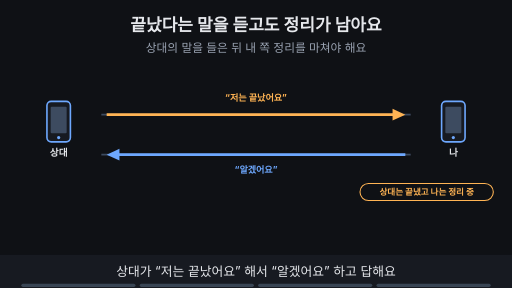
t = 0.00 s
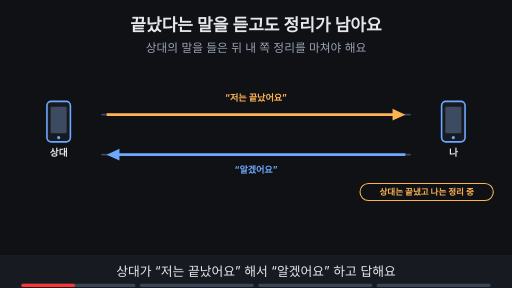
t = 1.76 s
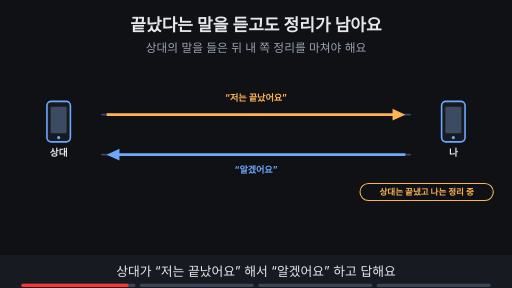
t = 3.53 s
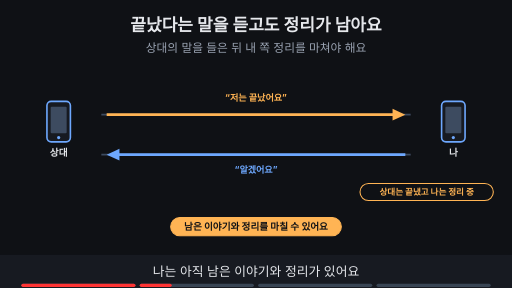
t = 4.80 s
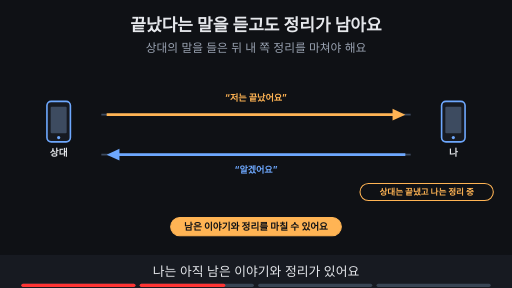
t = 6.56 s
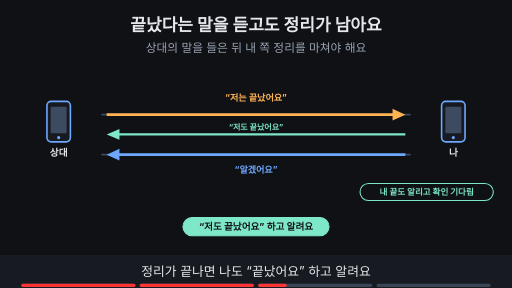
t = 8.44 s

The animated SVG that drew these frames (rendered in a browser with its animation timeline set to each time). Animation: 12 SMIL elements (animate=12); frames cover the first 8.44 s, repeats indefinitely.

<svg xmlns="http://www.w3.org/2000/svg" viewBox="0 0 960 540" width="960" height="540" font-family="-apple-system,'Apple SD Gothic Neo','Segoe UI',sans-serif">
<title>끝났다는 말을 듣고도 정리가 남아요</title>
<rect width="960" height="540" fill="#0f1115"/>
<text x="480" y="58" text-anchor="middle" font-size="32" font-weight="700" fill="#e6e8ec">끝났다는 말을 듣고도 정리가 남아요</text>
<text x="480" y="98" text-anchor="middle" font-size="22" fill="#9aa3b2">상대의 말을 들은 뒤 내 쪽 정리를 마쳐야 해요</text>
<rect x="88" y="190" width="44" height="76" rx="8" fill="#171a21" stroke="#6ea8fe" stroke-width="3"/><rect x="95" y="200" width="30" height="50" rx="2" fill="#3d4b60"/><circle cx="110" cy="258" r="3" fill="#6ea8fe"/><text x="110" y="292" text-anchor="middle" font-size="18" font-weight="700" fill="#e6e8ec">상대</text><rect x="828" y="190" width="44" height="76" rx="8" fill="#171a21" stroke="#6ea8fe" stroke-width="3"/><rect x="835" y="200" width="30" height="50" rx="2" fill="#3d4b60"/><circle cx="850" cy="258" r="3" fill="#6ea8fe"/><text x="850" y="292" text-anchor="middle" font-size="18" font-weight="700" fill="#e6e8ec">나</text><line x1="190" y1="215" x2="770" y2="215" stroke="#3d4b60" stroke-width="3"/><line x1="190" y1="290" x2="770" y2="290" stroke="#3d4b60" stroke-width="3"/><g><line x1="200" y1="215" x2="744" y2="215" stroke="#ffb454" stroke-width="5"/><polygon points="760,215 736,204 736,226" fill="#ffb454"/><text x="480" y="190" text-anchor="middle" font-size="17" font-weight="700" fill="#ffb454">“저는 끝났어요”</text></g><g><line x1="760" y1="290" x2="216" y2="290" stroke="#6ea8fe" stroke-width="5"/><polygon points="200,290 224,279 224,301" fill="#6ea8fe"/><text x="480" y="325" text-anchor="middle" font-size="17" font-weight="700" fill="#6ea8fe">“알겠어요”</text></g><g opacity="1"><animate attributeName="opacity" values="1;1;0;0" keyTimes="0;0.485;0.500;1" dur="15s" repeatCount="indefinite"/><rect x="675" y="344" width="250" height="32" rx="16" fill="#0f1115" stroke="#ffb454" stroke-width="2"/><text x="800" y="365.76" text-anchor="middle" font-size="16" font-weight="700" fill="#ffb454">상대는 끝냈고 나는 정리 중</text></g><g opacity="0"><animate attributeName="opacity" values="0;0;1;1;0;0" keyTimes="0;0.250;0.265;0.485;0.500;1" dur="15s" repeatCount="indefinite"/><rect x="320" y="408" width="320" height="34" rx="17" fill="#ffb454" stroke="#ffb454" stroke-width="2"/><text x="480" y="431.48" text-anchor="middle" font-size="18" font-weight="700" fill="#0f1115">남은 이야기와 정리를 마칠 수 있어요</text></g><g opacity="0"><animate attributeName="opacity" values="0;0;1;1;0;0" keyTimes="0;0.500;0.515;0.735;0.750;1" dur="15s" repeatCount="indefinite"/><rect x="675" y="344" width="250" height="32" rx="16" fill="#0f1115" stroke="#7ee7c7" stroke-width="2"/><text x="800" y="365.76" text-anchor="middle" font-size="16" font-weight="700" fill="#7ee7c7">내 끝도 알리고 확인 기다림</text><line x1="760" y1="252" x2="216" y2="252" stroke="#7ee7c7" stroke-width="4"/><polygon points="200,252 224,242 224,262" fill="#7ee7c7"/><text x="480" y="243" text-anchor="middle" font-size="15" font-weight="700" fill="#7ee7c7">“저도 끝났어요”</text><rect x="343" y="408" width="274" height="34" rx="17" fill="#7ee7c7" stroke="#7ee7c7" stroke-width="2"/><text x="480" y="431.48" text-anchor="middle" font-size="18" font-weight="700" fill="#0f1115">“저도 끝났어요” 하고 알려요</text></g><g opacity="0"><animate attributeName="opacity" values="0;0;1;1" keyTimes="0;0.750;0.765;1" dur="15s" repeatCount="indefinite"/><rect x="675" y="344" width="250" height="32" rx="16" fill="#7ee7c7" stroke="#7ee7c7" stroke-width="2"/><text x="800" y="365.76" text-anchor="middle" font-size="16" font-weight="700" fill="#0f1115">통화 끝</text><line x1="200" y1="252" x2="744" y2="252" stroke="#6ea8fe" stroke-width="4"/><polygon points="760,252 736,242 736,262" fill="#6ea8fe"/><text x="480" y="243" text-anchor="middle" font-size="15" font-weight="700" fill="#6ea8fe">“알겠어요”</text><rect x="361" y="408" width="238" height="34" rx="17" fill="#7ee7c7" stroke="#7ee7c7" stroke-width="2"/><text x="480" y="431.48" text-anchor="middle" font-size="18" font-weight="700" fill="#0f1115">마지막 확인이 오면 끝나요</text></g>
<rect x="0" y="478" width="960" height="62" fill="#171a21"/>
<g opacity="1"><animate attributeName="opacity" values="1;1;0;0" keyTimes="0;0.235;0.250;1" dur="15s" repeatCount="indefinite"/><text x="480" y="518" text-anchor="middle" font-size="24" fill="#e6e8ec">상대가 “저는 끝났어요” 해서 “알겠어요” 하고 답해요</text></g>
<g opacity="0"><animate attributeName="opacity" values="0;0;1;1;0;0" keyTimes="0;0.250;0.265;0.485;0.500;1" dur="15s" repeatCount="indefinite"/><text x="480" y="518" text-anchor="middle" font-size="24" fill="#e6e8ec">나는 아직 남은 이야기와 정리가 있어요</text></g>
<g opacity="0"><animate attributeName="opacity" values="0;0;1;1;0;0" keyTimes="0;0.500;0.515;0.735;0.750;1" dur="15s" repeatCount="indefinite"/><text x="480" y="518" text-anchor="middle" font-size="24" fill="#e6e8ec">정리가 끝나면 나도 “끝났어요” 하고 알려요</text></g>
<g opacity="0"><animate attributeName="opacity" values="0;0;1;1" keyTimes="0;0.750;0.765;1" dur="15s" repeatCount="indefinite"/><text x="480" y="518" text-anchor="middle" font-size="24" fill="#e6e8ec">상대가 확인해 주면 통화가 끝나요</text></g>

<g aria-label="재생 진행 막대" data-stage-count="4"><g class="progress-segment" data-stage="1"><rect x="40" y="532" width="214" height="6" rx="3" fill="#394554"/><rect x="40" y="532" width="0" height="6" rx="3" fill="#ff3434"><animate attributeName="width" values="0;214;214" keyTimes="0;0.250000;1" dur="15s" repeatCount="indefinite"/></rect></g><g class="progress-segment" data-stage="2"><rect x="262" y="532" width="214" height="6" rx="3" fill="#394554"/><rect x="262" y="532" width="0" height="6" rx="3" fill="#ff3434"><animate attributeName="width" values="0;0;214;214" keyTimes="0;0.250000;0.500000;1" dur="15s" repeatCount="indefinite"/></rect></g><g class="progress-segment" data-stage="3"><rect x="484" y="532" width="214" height="6" rx="3" fill="#394554"/><rect x="484" y="532" width="0" height="6" rx="3" fill="#ff3434"><animate attributeName="width" values="0;0;214;214" keyTimes="0;0.500000;0.750000;1" dur="15s" repeatCount="indefinite"/></rect></g><g class="progress-segment" data-stage="4"><rect x="706" y="532" width="214" height="6" rx="3" fill="#394554"/><rect x="706" y="532" width="0" height="6" rx="3" fill="#ff3434"><animate attributeName="width" values="0;0;214" keyTimes="0;0.750000;1" dur="15s" repeatCount="indefinite"/></rect></g></g></svg>
